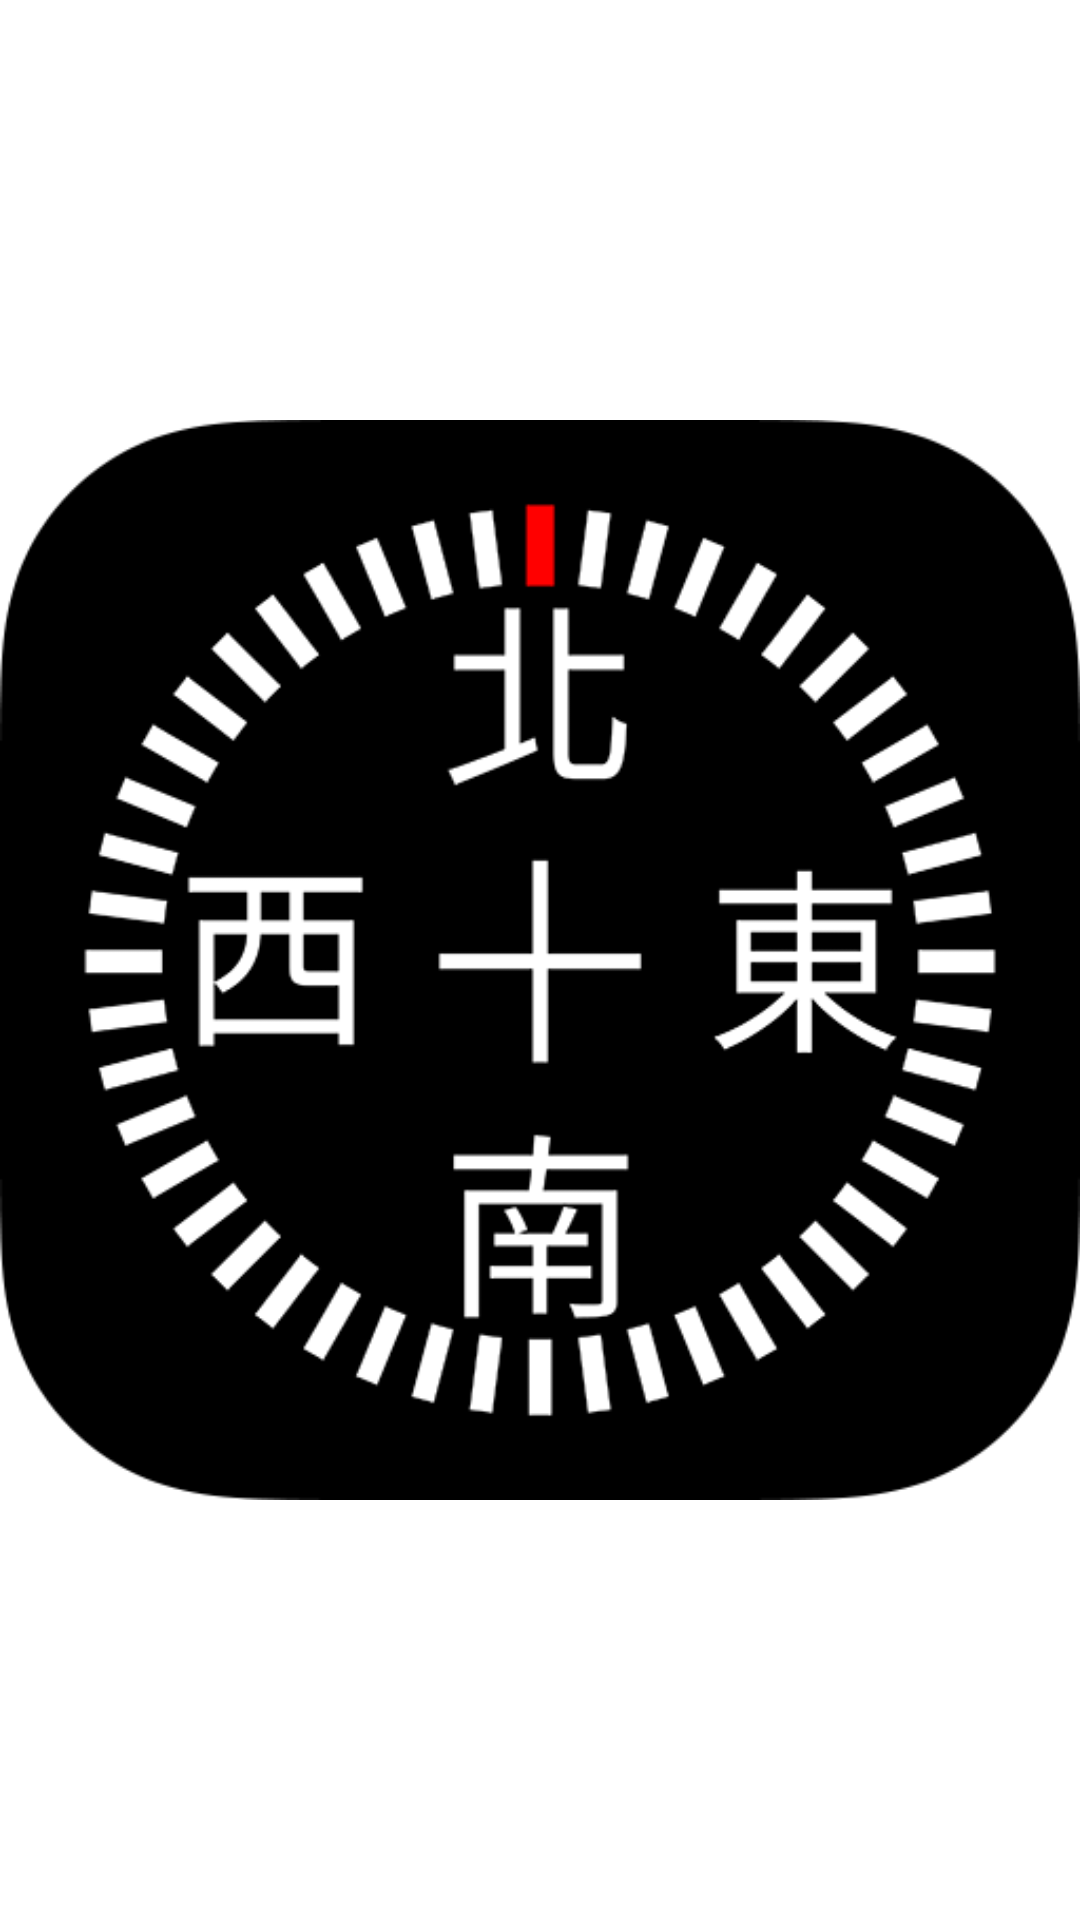

Write the Android layout XML for this screen, with the resource values it uses.
<!-- AndroidManifest.xml: application theme Theme.Vt6002cem_227019175_classwork2 -->
<!-- res/layout/fragment_compass.xml -->
<?xml version="1.0" encoding="utf-8"?>
<RelativeLayout xmlns:android="http://schemas.android.com/apk/res/android"
    xmlns:tools="http://schemas.android.com/tools"
    android:layout_width="match_parent"
    android:layout_height="match_parent"
    tools:context=".fragment.CompassFragment">

    <ImageView
        android:id="@+id/compass"
        android:layout_width="wrap_content"
        android:layout_height="wrap_content"
        android:layout_centerInParent="true"
        android:src="@drawable/compass_bg" />

</RelativeLayout>
<!-- resources referenced by this layout -->
<resources>
  <!-- drawable compass_bg: jpeg bitmap (drawable, 39811 bytes) -->
</resources>
